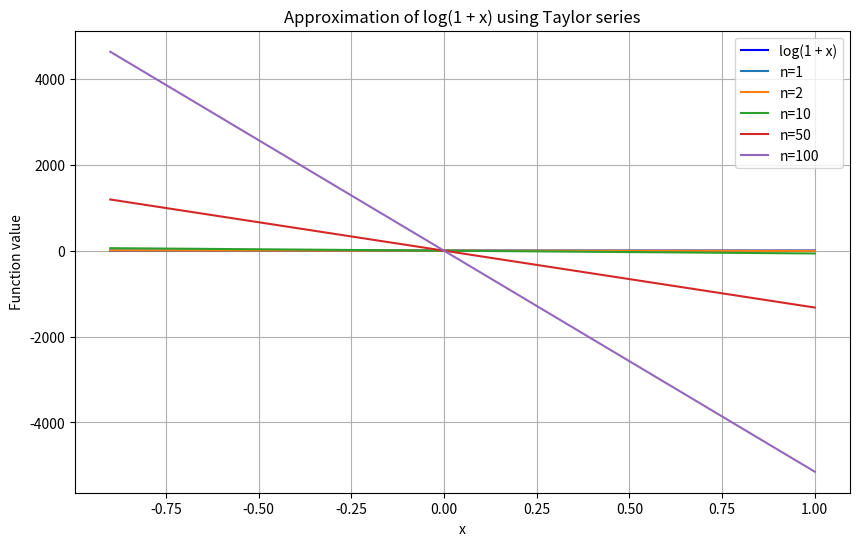

Reproduce this figure in Python.
import numpy as np
import matplotlib.pyplot as plt
def log_taylor(x, n):
    """
    Calculate the nth partial sum of the Taylor series for log(1 + x) at a given point x.
    """
    result = 0
    for i in range(1, n+1):
        result += (-1)*(i+1) * (x*i) / i
    return result
x_values = np.linspace(-0.9, 1, 400)
n_values = [1, 2, 10, 50, 100]
plt.figure(figsize=(10, 6))
plt.plot(x_values, np.log(1 + x_values), label='log(1 + x)', color='blue')
for n in n_values:
    log_approx = [log_taylor(x, n) for x in x_values]
    plt.plot(x_values, log_approx, label=f'n={n}')

plt.title('Approximation of log(1 + x) using Taylor series')
plt.xlabel('x')
plt.ylabel('Function value')
plt.legend()
plt.grid(True)
plt.show()
